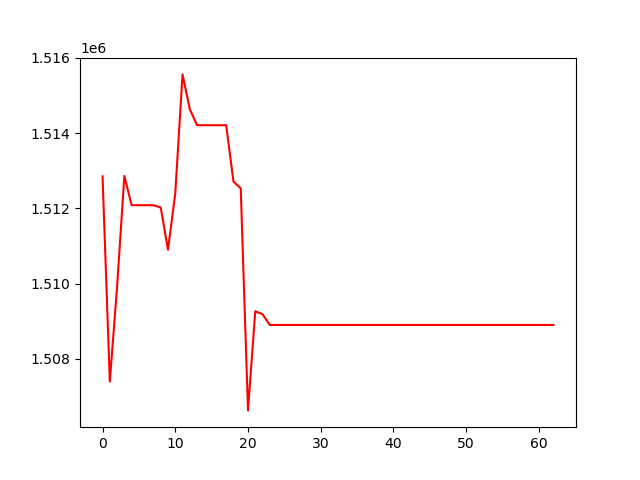

The data file committed next to this chart (first rows):
, 0
0, 1512850
1, 1507393
2, 1509914
3, 1512863
4, 1512083
5, 1512083
6, 1512083
7, 1512083
8, 1512021
9, 1510897
10, 1512399
11, 1515562
12, 1514636
13, 1514210
14, 1514210
15, 1514210
16, 1514210
17, 1514210
18, 1512712
19, 1512531
20, 1506625
21, 1509262
22, 1509183
23, 1508898
24, 1508898
25, 1508898
26, 1508898
27, 1508898
28, 1508898
29, 1508898
30, 1508898
31, 1508898
32, 1508898
33, 1508898
34, 1508898
35, 1508898
36, 1508898
37, 1508898
38, 1508898
39, 1508898
40, 1508898
41, 1508898
42, 1508898
43, 1508898
44, 1508898
45, 1508898
46, 1508898
47, 1508898
48, 1508898
49, 1508898
50, 1508898
51, 1508898
52, 1508898
53, 1508898
54, 1508898
55, 1508898
56, 1508898
57, 1508898
58, 1508898
59, 1508898
... 3 more rows
